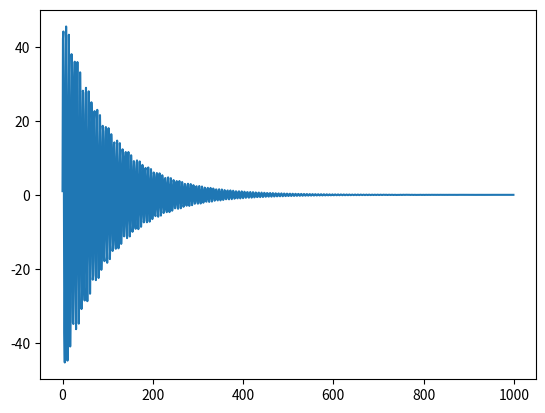

Here is the Python script that generated this plot:
import matplotlib.pyplot as plt
import numpy as np
import sympy
import sympy as sym

zeta,omega_n,t,d_0,v_0 = sym.symbols("zeta,omega_n,t,d_0,v_0",real=True)

omega_d = omega_n*sym.sqrt(abs(zeta**2-1)) # Damped natural frequency

a = sym.exp(-zeta*omega_n*t)
b = d_0*sym.cos(omega_d*t)
c = ((v_0+zeta*omega_n*d_0)/omega_d)*sym.sin(omega_d*t)

x = a*(b+c)   # For 0<= zeta <1

# x = x.subs(d_0,0)
# x = x.subs(v_0,0)



xdot = sym.diff(x,t)
xdotdot = sym.diff(xdot,t)

xdotdot0 = xdotdot.subs(t,0).subs(d_0,0)

from sympy.solvers import solve
from sympy import Symbol


# v_0_for_t0_d0 = solve(xdotdot0 - 1, v_0)

# If we let initial acceleration be equal to 1
# v_0_for_t0_d0 = -1/(2*omega_n*zeta)

v_0_for_t0_d0 = -1/(2*omega_n*zeta)


print(xdotdot)
print(xdotdot0)
print(v_0_for_t0_d0)

xdotdot_implement = xdotdot.subs(d_0,0).subs(v_0,v_0_for_t0_d0)
print(xdotdot_implement.simplify(
))

numpy_str = str(xdotdot_implement)
numpy_str = numpy_str.replace("sin","np.sin")
numpy_str = numpy_str.replace("exp","np.exp")
numpy_str = numpy_str.replace("sqrt","np.sqrt")
numpy_str = numpy_str.replace("cos","np.cos")
numpy_str = numpy_str.replace("zeta","self.zeta")
numpy_str = numpy_str.replace("omega_n","self.omegan")
numpy_str = numpy_str.replace("Abs","np.abs")
numpy_str = numpy_str.replace("*t","*self.t_range")


ldf = sympy.lambdify([t,zeta,omega_n],xdotdot_implement)

r = [ldf(t,0.01,1000) for t in np.linspace(0,1,1000)]

plt.figure()
plt.plot(r)
